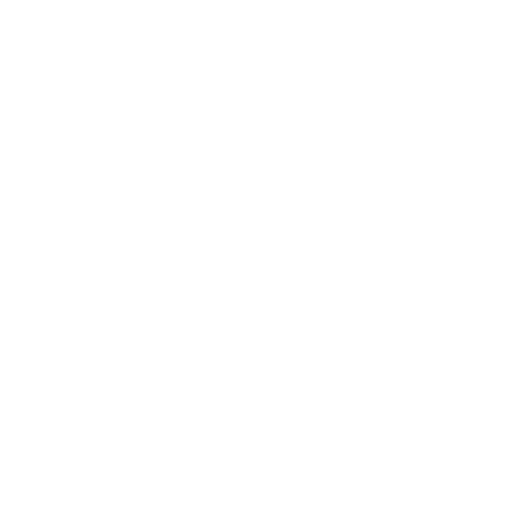
t = 0.00 s
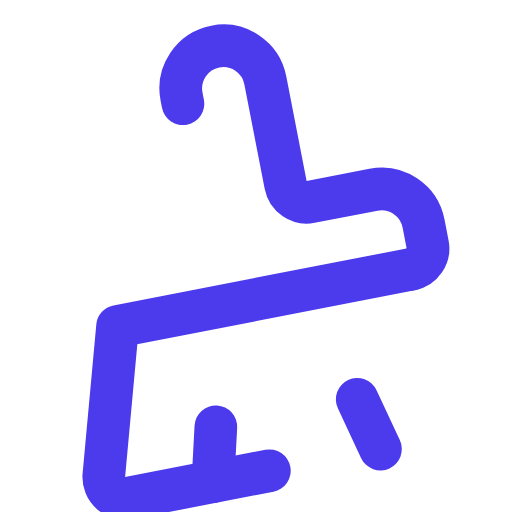
t = 0.60 s
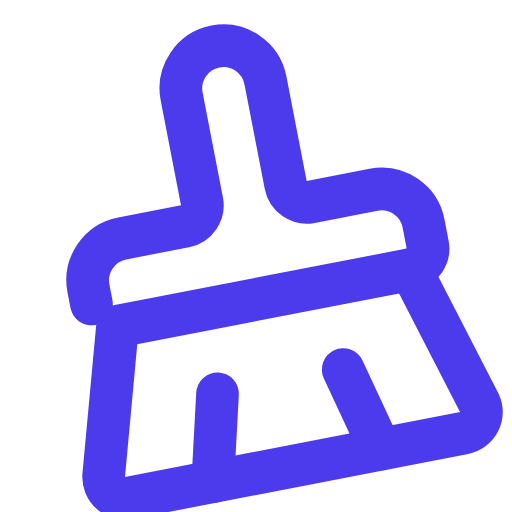
t = 1.29 s
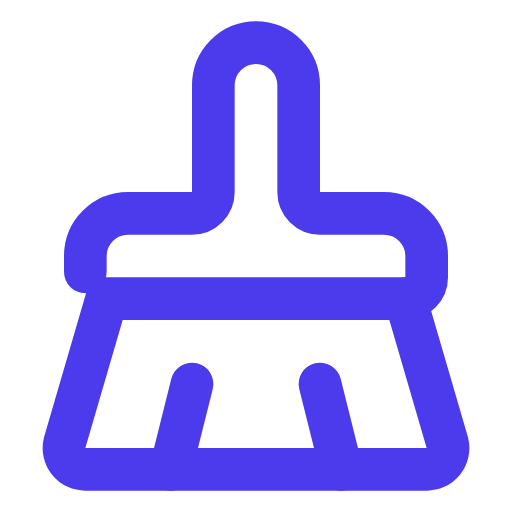
t = 1.95 s
t = 2.50 s: frame unchanged from t = 1.95 s, image omitted
t = 3.25 s: frame unchanged from t = 1.95 s, image omitted

The animated SVG that drew these frames (rendered in a browser with its animation timeline set to each time). Animation: 9 SMIL elements (animate=8,animateTransform=1); one cycle of 4.00 s, repeats indefinitely.

<svg xmlns="http://www.w3.org/2000/svg" width="96" height="96" viewBox="0 0 24 24" fill="none" stroke="#4C3AED" stroke-width="2" stroke-linecap="round" stroke-linejoin="round"><g transform="translate(12 12)"><animateTransform attributeName="transform" type="rotate" additive="sum" values="0;-22;22;0;0" keyTimes="0.0000;0.3000;0.3937;0.4875;1.0000" dur="4s" repeatCount="indefinite"/><g transform="translate(-12 -12)">
  <path pathLength="1" stroke-dasharray="1" stroke-dashoffset="1" opacity="0" d="m16 22-1-4"><animate attributeName="stroke-dashoffset" values="1;1;0;0" keyTimes="0;.03;.25;1" dur="4s" repeatCount="indefinite" calcMode="spline" keySplines="0 0 1 1;.65 0 .35 1;0 0 1 1"/><animate attributeName="opacity" values="0;1;1" keyTimes="0;.031;1" calcMode="discrete" dur="4s" repeatCount="indefinite"/></path>
  <path pathLength="1" stroke-dasharray="1" stroke-dashoffset="1" opacity="0" d="M19 14a1 1 0 0 0 1-1v-1a2 2 0 0 0-2-2h-3a1 1 0 0 1-1-1V4a2 2 0 0 0-4 0v5a1 1 0 0 1-1 1H6a2 2 0 0 0-2 2v1a1 1 0 0 0 1 1"><animate attributeName="stroke-dashoffset" values="1;1;0;0" keyTimes="0;.03;.25;1" dur="4s" repeatCount="indefinite" calcMode="spline" keySplines="0 0 1 1;.65 0 .35 1;0 0 1 1"/><animate attributeName="opacity" values="0;1;1" keyTimes="0;.031;1" calcMode="discrete" dur="4s" repeatCount="indefinite"/></path>
  <path pathLength="1" stroke-dasharray="1" stroke-dashoffset="1" opacity="0" d="M19 14H5l-1.973 6.767A1 1 0 0 0 4 22h16a1 1 0 0 0 .973-1.233z"><animate attributeName="stroke-dashoffset" values="1;1;0;0" keyTimes="0;.03;.25;1" dur="4s" repeatCount="indefinite" calcMode="spline" keySplines="0 0 1 1;.65 0 .35 1;0 0 1 1"/><animate attributeName="opacity" values="0;1;1" keyTimes="0;.031;1" calcMode="discrete" dur="4s" repeatCount="indefinite"/></path>
  <path pathLength="1" stroke-dasharray="1" stroke-dashoffset="1" opacity="0" d="m8 22 1-4"><animate attributeName="stroke-dashoffset" values="1;1;0;0" keyTimes="0;.03;.25;1" dur="4s" repeatCount="indefinite" calcMode="spline" keySplines="0 0 1 1;.65 0 .35 1;0 0 1 1"/><animate attributeName="opacity" values="0;1;1" keyTimes="0;.031;1" calcMode="discrete" dur="4s" repeatCount="indefinite"/></path>
</g></g></svg>
